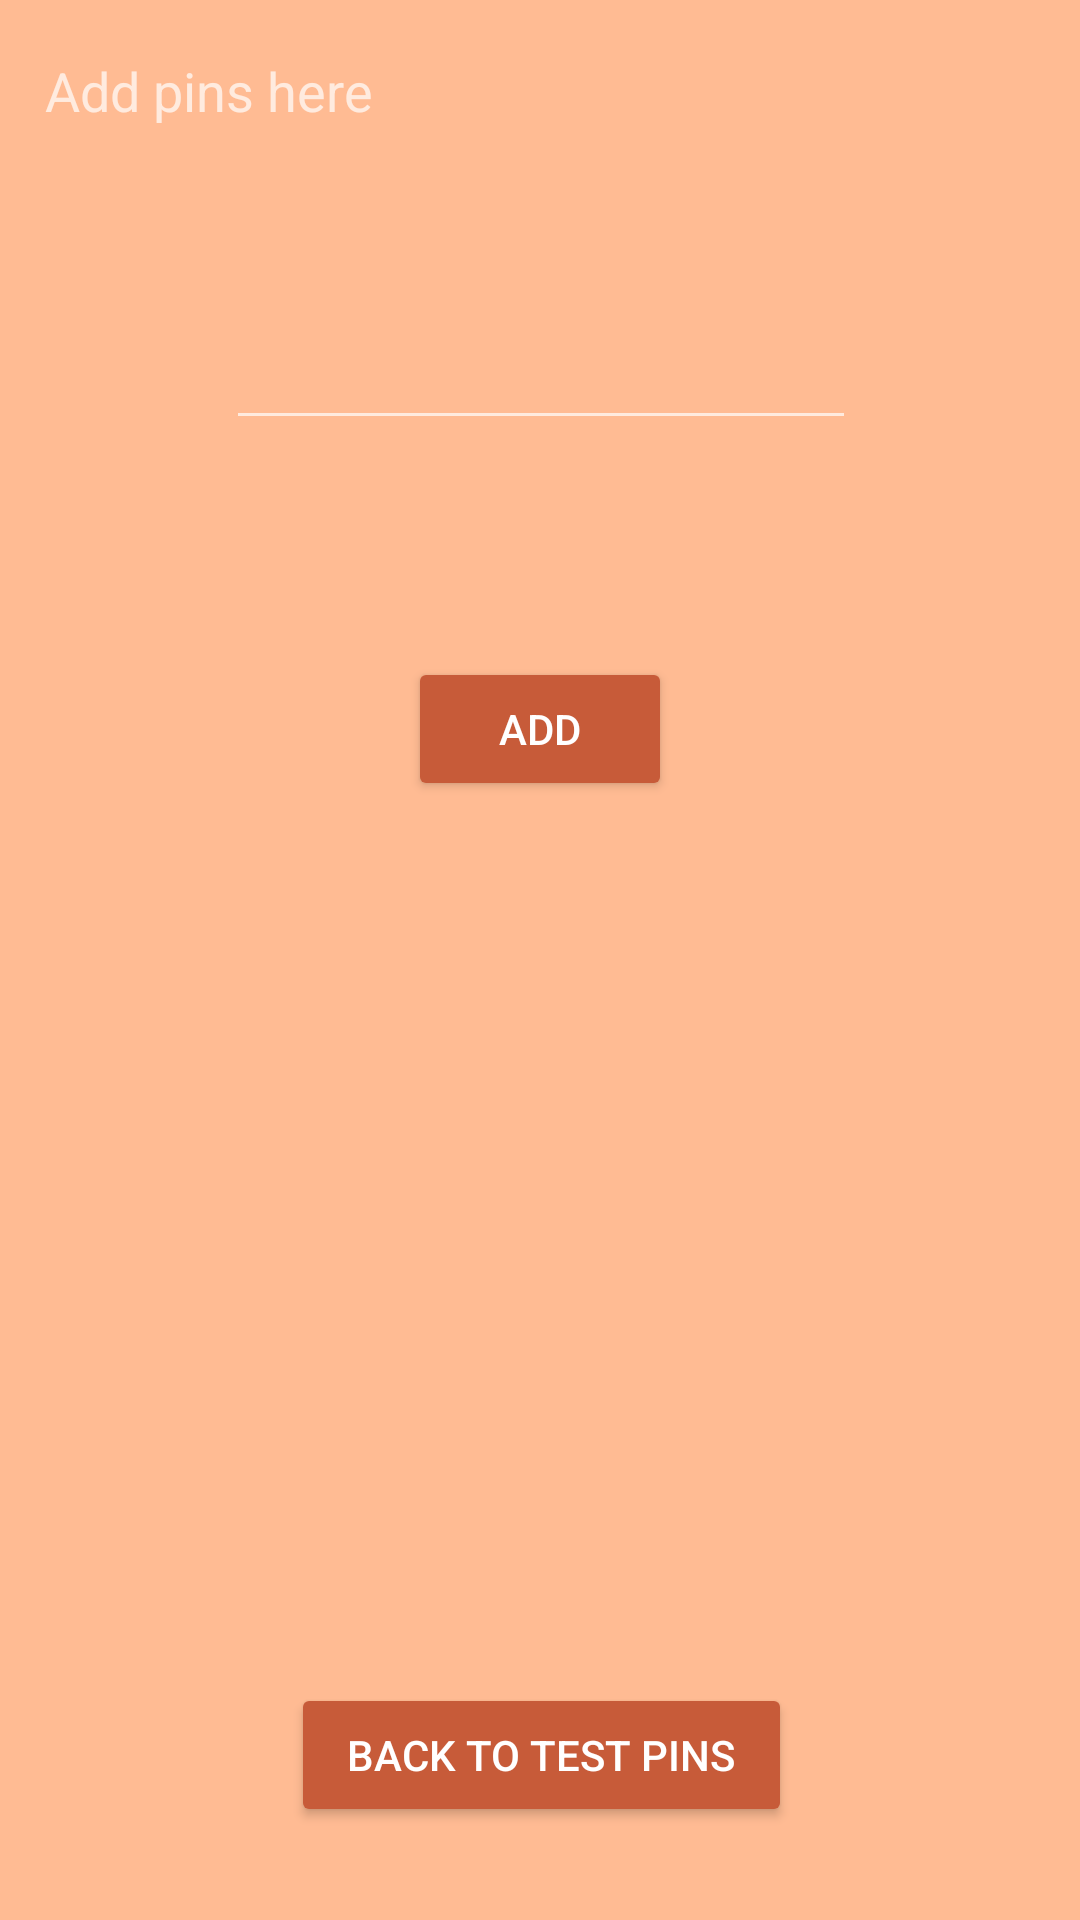

Android layout source for this screen:
<!-- AndroidManifest.xml: application theme AppTheme -->
<!-- res/layout/activity_add_pins.xml -->
<?xml version="1.0" encoding="utf-8"?>
<android.support.constraint.ConstraintLayout xmlns:android="http://schemas.android.com/apk/res/android"
    xmlns:app="http://schemas.android.com/apk/res-auto"
    xmlns:tools="http://schemas.android.com/tools"
    android:layout_width="match_parent"
    android:layout_height="match_parent"
    tools:context=".AddPins">

    <EditText
        android:id="@+id/finalLabel"
        android:layout_width="wrap_content"
        android:layout_height="40dp"
        android:layout_marginBottom="8dp"
        android:layout_marginEnd="8dp"
        android:layout_marginLeft="8dp"
        android:layout_marginRight="8dp"
        android:layout_marginStart="8dp"
        android:layout_marginTop="8dp"
        android:ems="10"
        android:inputType="textPersonName"
        app:layout_constraintBottom_toBottomOf="parent"
        app:layout_constraintEnd_toEndOf="parent"
        app:layout_constraintHorizontal_bias="0.503"
        app:layout_constraintStart_toStartOf="parent"
        app:layout_constraintTop_toTopOf="parent"
        app:layout_constraintVertical_bias="0.169" />

    <Button
        android:id="@+id/finalAddBtn"
        android:layout_width="wrap_content"
        android:layout_height="wrap_content"
        android:layout_marginBottom="8dp"
        android:layout_marginEnd="8dp"
        android:layout_marginLeft="8dp"
        android:layout_marginRight="8dp"
        android:layout_marginStart="8dp"
        android:layout_marginTop="8dp"
        android:text="Add"
        app:layout_constraintBottom_toBottomOf="parent"
        app:layout_constraintEnd_toEndOf="parent"
        app:layout_constraintStart_toStartOf="parent"
        app:layout_constraintTop_toBottomOf="@+id/finalLabel"
        app:layout_constraintVertical_bias="0.15" />

    <Button
        android:id="@+id/backToTest"
        android:layout_width="167dp"
        android:layout_height="48dp"
        android:layout_marginBottom="8dp"
        android:layout_marginEnd="8dp"
        android:layout_marginLeft="8dp"
        android:layout_marginRight="8dp"
        android:layout_marginStart="8dp"
        android:layout_marginTop="8dp"
        android:text="Back to Test Pins"
        app:layout_constraintBottom_toBottomOf="parent"
        app:layout_constraintEnd_toEndOf="parent"
        app:layout_constraintHorizontal_bias="0.502"
        app:layout_constraintStart_toStartOf="parent"
        app:layout_constraintTop_toBottomOf="@+id/finalAddBtn"
        app:layout_constraintVertical_bias="0.926" />

    <TextView
        android:id="@+id/textView4"
        android:layout_width="150dp"
        android:layout_height="39dp"
        android:layout_marginBottom="8dp"
        android:layout_marginEnd="8dp"
        android:layout_marginLeft="8dp"
        android:layout_marginRight="8dp"
        android:layout_marginStart="8dp"
        android:layout_marginTop="8dp"
        android:text="Add pins here"
        android:textSize="18sp"
        app:layout_constraintBottom_toBottomOf="parent"
        app:layout_constraintEnd_toEndOf="parent"
        app:layout_constraintHorizontal_bias="0.036"
        app:layout_constraintStart_toStartOf="parent"
        app:layout_constraintTop_toTopOf="parent"
        app:layout_constraintVertical_bias="0.017" />
</android.support.constraint.ConstraintLayout>
<!-- resources referenced by this layout -->
<resources>
  <style name="AppTheme" parent="Theme.AppCompat">
          
          <item name="colorPrimary">@color/colorPrimary</item>
          <item name="colorPrimaryDark">@color/colorPrimaryDark</item>
          <item name="android:windowBackground">@color/windowBackground</item>
          <item name="colorButtonNormal">@color/colorButtonNormal</item>
      </style>
  <color name="colorPrimary">#263238</color>
  <color name="colorPrimaryDark">#000a12</color>
  <color name="windowBackground">#ffbb93</color>
  <color name="colorButtonNormal">#c75b39</color>
</resources>
